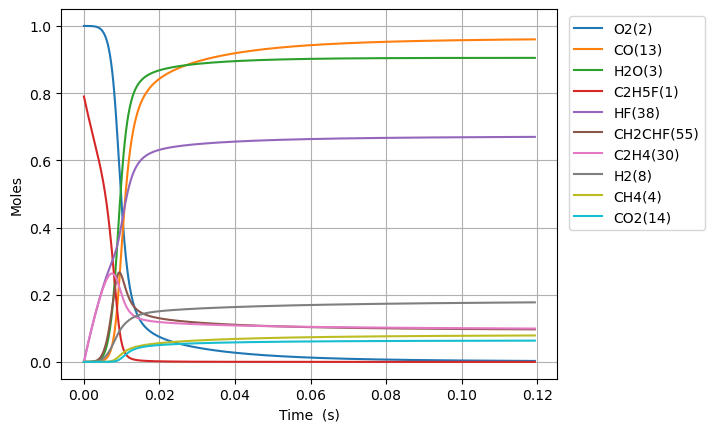

The data file committed next to this chart (first rows):
Time (s), Volume (m^3), N2, Ne, C2H5F(1), O2(2), H2O(3), CH4(4), OH(5), C2H4(30), HF(38), C2H4(126), H2(8), H2CC(24), HCO(15), CO(13), HO2(11), H2O2(12), C2H4F(62), H(6), CH2CHF(55), C2H4F(61), C2H3(29), CH2O(20)
0.0, 0.5338, 3.76, 0.0, 0.7898, 1.0, 0.0, 0.0, 0.0, 0.0, 0.0, 0.0, 0.0, 0.0, 0.0, 0.0, 0.0, 0.0, 0.0, 0.0, 0.0, 0.0, 0.0, 0.0
6.588646432027358e-18, 0.5338, 3.76, 0.0, 0.7898, 1.0, 2.6541712652100167e-42, 1.447431504671509e-20, 3.430279988261302e-32, 3.4460119160435267e-16, 3.4460119160435267e-16, 1.0001977440843525e-36, 1.7965919240155751e-25, 1.0079040715821772e-34, 2.8032238867884967e-44, 2.830020877062571e-43, 1.5443825918008833e-19, 4.035464855440162e-34, 8.598110765511466e-20, 1.313869105452897e-25, 5.604616649139069e-30, 6.845728290025948e-20, 1.4875911162275055e-36, 2.451761029154122e-34
1.8448210009676604e-17, 0.5338, 3.76, 0.0, 0.7898, 1.0, 3.1510321260750293e-41, 4.052808213086013e-20, 2.0718891129803904e-31, 9.648833364921866e-16, 9.648833364921866e-16, 6.041194254423456e-36, 5.030457390635491e-25, 6.087740591435825e-34, 3.327987397802343e-43, 3.3598007804587596e-42, 4.324271257144803e-19, 2.4374207727339565e-33, 2.4074710142314956e-19, 3.6789127303583095e-25, 3.385188455952571e-29, 1.916803921123899e-19, 8.985050341719849e-36, 1.480863662447691e-33
4.216733716497509e-17, 0.5338, 3.76, 0.0, 0.7898, 1.0, 3.0937020267834363e-40, 9.26356162993817e-20, 9.975254206922326e-31, 2.2054476262678533e-15, 2.2054476262678533e-15, 2.908574860028257e-35, 1.149818833744288e-24, 2.9309850387801844e-33, 3.267437760577507e-42, 3.2986723194553667e-41, 9.884048588241957e-19, 1.1735131800341465e-32, 5.502790889145338e-19, 8.409316920529845e-25, 1.629822521378501e-28, 4.381266105033045e-19, 4.325914965547324e-35, 7.129721085359202e-33
8.960559147557206e-17, 0.5338, 3.76, 0.0, 0.7898, 1.0, 2.736344407695458e-39, 1.968506846373508e-19, 4.356455586185596e-30, 4.686576205819179e-15, 4.6865762058191796e-15, 1.2702509492258006e-34, 2.443365028532816e-24, 1.280038169482552e-32, 2.8900116943877375e-41, 2.917638292234019e-40, 2.1003603252073526e-18, 5.125040367154524e-32, 1.1693430637185593e-18, 1.787139306231513e-24, 7.117863142431498e-28, 9.31019047151748e-19, 1.889240717151539e-34, 3.113736520024049e-32
1.8448210009676603e-16, 0.5338, 3.76, 0.0, 0.7898, 1.0, 2.300062351898386e-38, 4.0528082131699265e-19, 1.8187344507605095e-29, 9.648833364921795e-15, 9.648833364921798e-15, 5.3030467672835585e-34, 5.03045743981829e-24, 5.343907374687383e-32, 2.4292289615484963e-40, 2.4524507551545894e-39, 4.324271258628568e-18, 2.1396034670253373e-31, 2.4074710126116375e-18, 3.680061639164947e-24, 2.9715677455959246e-27, 1.9168039199150932e-18, 7.88720809412002e-34, 1.2999237093559965e-31
3.7423511733915396e-16, 0.5338, 3.76, 0.0, 0.7898, 1.0, 1.885730080183006e-37, 8.221410946910918e-19, 7.430123674107816e-29, 1.9573347683126908e-14, 1.957334768312692e-14, 2.1664669060958307e-33, 1.0204642349224645e-23, 2.1831605243375413e-31, 1.9916286641911917e-39, 2.0106672501165293e-38, 8.77209312809061e-18, 8.740978301158421e-31, 4.883726907537906e-18, 7.467934723333266e-24, 1.2139823831650757e-26, 3.888373663307613e-18, 3.2221818579059824e-33, 5.310612558636131e-31
7.537411518239297e-16, 0.5338, 3.76, 0.0, 0.7898, 1.0, 1.5271131100818625e-36, 1.6558616414985506e-18, 3.003374790017846e-28, 3.9422376319536635e-14, 3.9422376319536685e-14, 8.757199700748718e-33, 2.0553012515392882e-23, 8.824683851222738e-31, 1.6128725184880687e-38, 1.6282903885641541e-37, 1.766773687749315e-17, 3.5332431879238464e-30, 9.836238685950888e-18, 1.5051794564843261e-23, 4.907110885540219e-26, 7.831513141555979e-18, 1.3024574237617757e-32, 2.1466345470280867e-30
1.5127532207934815e-15, 0.5338, 3.76, 0.0, 0.7898, 1.0, 1.2291534873079386e-35, 3.3233027353505106e-18, 1.20764379654803e-27, 7.91204335923541e-14, 7.912043359235429e-14, 3.521226721695457e-32, 4.1249754237262594e-23, 3.5483665276273444e-30, 1.2981801031422402e-37, 1.3105896329513315e-36, 3.545902441821202e-17, 1.4207015480073902e-29, 1.9741262197018635e-17, 3.025196894029706e-23, 1.9731276997542926e-25, 1.5717792063906006e-17, 5.237124005051792e-32, 8.631523434424913e-30
3.030777358732585e-15, 0.5338, 3.76, 0.0, 0.7898, 1.0, 9.863182649459244e-35, 6.658184924002603e-18, 4.843191778538181e-27, 1.5851654813798102e-13, 1.5851654813798177e-13, 1.4121655862398293e-31, 8.26432432400242e-23, 1.4230536528101585e-29, 1.0417077498043196e-36, 1.0516654340345879e-35, 7.104159966730494e-17, 5.697648647137813e-29, 3.9551309036121263e-17, 6.078213645886302e-23, 7.913124538332369e-25, 3.1490349772019254e-17, 2.100320952708745e-31, 3.461627218816213e-29
6.066825634610791e-15, 0.5338, 3.76, 0.0, 0.7898, 1, 7.902548577543992e-34, 1.3327949305099473e-17, 1.939802924849577e-26, 3.1730877722920287e-13, 3.17308777229206e-13, 5.655997562916723e-31, 1.6543024348874995e-22, 5.699636984652237e-29, 8.346338051683764e-36, 8.426117784874258e-35, 1.422067508361115e-16, 2.2820313488894655e-28, 7.917140198219507e-17, 1.2236174655001307e-22, 3.1693772466411207e-24, 6.30354646418985e-17, 8.412238951350008e-31, 1.386456676807769e-28
1.2138922186367203e-14, 0.5338, 3.76, 0.0, 0.7898, 1, 6.326843969489536e-33, 2.6667478082463953e-17, 7.76426711594132e-26, 6.348932354115189e-13, 6.348932354115313e-13, 2.2638485261874785e-30, 3.310043330159208e-22, 2.281339973981821e-28, 6.682144693782465e-35, 6.746012322138843e-34, 2.845370558562073e-16, 9.134072639194708e-28, 1.584115849458172e-16, 2.4759806681546417e-22, 1.2685768361596016e-23, 1.2612569219626814e-16, 3.367087812918203e-30, 5.549441631613292e-28
2.4283115289880028e-14, 0.5338, 3.76, 0.0, 0.7898, 1, 5.06339806401427e-32, 5.334653569787587e-17, 3.1067183044200136e-25, 1.2700621517756395e-12, 1.2700621517756892e-12, 9.05814689026082e-30, 6.621528686444156e-22, 9.128329973202348e-28, 5.347745509338709e-34, 5.398851551574487e-33, 5.69197676626329e-16, 3.65481890240645e-27, 3.1689193915896073e-16, 5.063791066155985e-22, 5.0759595340622894e-23, 2.5230613856345255e-16, 1.3472736603591537e-29, 2.220500872539142e-27
4.857150149690568e-14, 0.5338, 3.76, 0.0, 0.7898, 1, 4.051487808629447e-31, 1.0670465117143156e-16, 1.2428897114641365e-24, 2.5403999845018354e-12, 2.540399984502034e-12, 3.623691760181432e-29, 1.3244513698402226e-21, 3.651925185715412e-27, 4.2790071792628755e-33, 4.3198878218221264e-32, 1.1385189610862879e-15, 1.4621656114239106e-26, 6.338526007288576e-16, 1.0571747747858391e-21, 2.0307141734923205e-22, 5.046669963316079e-16, 5.389971546841111e-29, 8.883460368402165e-27
9.714827391095698e-14, 0.5338, 3.76, 0.0, 0.7898, 1, 3.241498083021713e-30, 2.1342088308947038e-16, 4.971964208247654e-24, 5.081075649946047e-12, 5.0810756499468414e-12, 1.4494692169595515e-28, 2.6490541211247258e-21, 1.4608879990926465e-26, 3.423528001183177e-32, 3.4562164892673644e-31, 2.2771617016850185e-15, 5.849138958257815e-26, 1.2677737364431889e-15, 2.2917003973508442e-21, 8.123516460014106e-22, 1.0093885720031096e-15, 2.156163780354731e-28, 3.553682129539802e-26
1.9430181873905958e-13, 0.5338, 3.76, 0.0, 0.7898, 1, 2.593321703887181e-29, 4.268533508092576e-16, 1.9888672020060616e-23, 1.016242698080175e-11, 1.016242698080493e-11, 5.797109344162572e-28, 5.298282852365997e-21, 5.843782070887962e-26, 2.7389479739424647e-31, 2.7650693948259606e-30, 4.554447869597362e-15, 2.339751191398483e-25, 2.535615258170788e-15, 5.2924882429407485e-21, 3.249537741308179e-21, 2.0188311638872335e-15, 8.625003601342596e-28, 1.421537718942413e-25
3.886089083952648e-13, 0.5338, 3.76, 0.0, 0.7898, 1, 2.0747068137502076e-28, 8.5371830178367e-16, 7.955635395094397e-23, 2.0325129642382265e-11, 2.032512964239499e-11, 2.3180885277528617e-27, 1.0596835094339266e-20, 2.337554217275654e-25, 2.1912032704728055e-30, 2.2120519258808407e-29, 9.109022952278602e-15, 9.359198402717044e-25, 5.071295302828033e-15, 1.342100598052938e-20, 1.2998406879642495e-20, 4.0377141098228305e-15, 3.450069652897919e-27, 5.68632275926331e-25
7.772230877076752e-13, 0.5338, 3.76, 0.0, 0.7898, 1, 1.659785478528462e-27, 1.7074482658718428e-15, 3.1822903131532477e-22, 4.065053496501974e-11, 4.0650534965070646e-11, 9.266035481733463e-27, 2.119433361459784e-20, 9.350262633472138e-25, 1.7529720304299333e-29, 1.7695727929790193e-28, 1.8218184105043477e-14, 3.743720022880588e-24, 1.01426433970011e-14, 3.818577479909374e-20, 5.1994088113052773e-20, 8.075471050386342e-15, 1.3800403154956008e-26, 2.274597195365383e-24
1e-12, 0.5338, 3.76, 0.0, 0.7898, 1, 4.9900189766205256e-27, 2.1968574617841853e-15, 5.918736522709824e-22, 5.2302274092617976e-11, 5.230227409271264e-11, 1.7219182115034293e-26, 2.7269940172932213e-20, 1.7390399448873824e-24, 5.270123435327261e-29, 5.319673031063414e-28, 2.3440113202521702e-14, 6.962934424574976e-24, 1.304982997249394e-14, 6.21366271100692e-20, 9.670342062588488e-20, 1.0390144789590197e-14, 2.566727317869765e-26, 4.230616449745567e-24
1.5544514463324962e-12, 0.5338, 3.76, 0.0, 0.7898, 1, 1.3278367893222726e-26, 3.4149084426055543e-15, 1.2729256262335432e-21, 8.13013456082005e-11, 8.13013456084041e-11, 3.70131257887926e-26, 4.239102614612957e-20, 3.7400845954035295e-24, 1.4023677218570356e-28, 1.4155230501437099e-27, 3.643655035999235e-14, 1.4974976887627594e-23, 2.0285291605184665e-14, 1.2174596709091546e-19, 2.0797686373641817e-19, 1.6150949126466005e-14, 5.520176658917116e-26, 9.098794635204101e-24
3.1089081635821377e-12, 0.5338, 3.76, 0.0, 0.7898, 1, 1.0622734274721878e-25, 6.829829790302219e-15, 5.0917396661053266e-21, 1.6260296688618517e-10, 1.6260296688699945e-10, 1.476448221836117e-25, 8.47921479229577e-20, 1.4960060586345482e-23, 1.1218683482174215e-27, 1.132192114946079e-26, 7.287345866604285e-14, 5.990022491948731e-23, 4.0570396104126436e-14, 4.249867408475085e-19, 8.31905198289316e-19, 3.230176205990281e-14, 2.2080661242758323e-25, 3.6398146845227726e-23
6.217821598081421e-12, 0.5338, 3.76, 0.0, 0.7898, 1, 8.498213560940644e-25, 1.3659676462610746e-14, 2.0367178257748655e-20, 3.2520620940864716e-10, 3.252062094119034e-10, 5.873406492678268e-25, 1.696329760666001e-19, 5.983779185055506e-23, 8.97449360098418e-27, 9.053877029480741e-26, 1.4574797845056537e-13, 2.3960252461162573e-22, 8.113983745810692e-14, 1.5759320143324084e-18, 3.3275900467533798e-18, 6.460281506362181e-14, 8.832194323206712e-25, 1.4561576453031798e-22
1e-11, 0.5338, 3.76, 0.0, 0.7898, 1, 4.468341718730288e-24, 2.1968601493635274e-14, 5.753498084578121e-20, 5.230227406997388e-10, 5.230227407089324e-10, 1.643620073250634e-24, 2.7297794315565486e-19, 1.6901994869237693e-22, 4.718300772950208e-26, 4.756922371649405e-25, 2.3440588400150953e-13, 6.76845437537151e-22, 1.304931120852362e-13, 4.300783899855744e-18, 9.399742284713504e-18, 1.0389757654217908e-13, 2.4949146094049193e-24, 4.114531171499732e-22
1.2435648467079989e-11, 0.5338, 3.76, 0.0, 0.7898, 1, 6.798597628890916e-24, 2.7319385714874428e-14, 8.147031434362767e-20, 6.504126943195417e-10, 6.504126943325589e-10, 2.3238432373739332e-24, 3.3953006839205373e-19, 2.3933110926834896e-22, 7.178853898083625e-26, 7.237234909780647e-25, 2.9149983061178585e-13, 9.584212696206985e-22, 1.62275649796828e-13, 6.055534895902969e-18, 1.3310088841280374e-17, 1.292026297123236e-13, 3.532814589340866e-24, 5.826471412267372e-22
2.487130220507712e-11, 0.5338, 3.76, 0.0, 0.7898, 1, 5.438915164185739e-23, 5.463886784987507e-14, 3.2589375635048783e-19, 1.3008256636052138e-09, 1.300825663657218e-09, 9.097304896420836e-24, 6.806747114766727e-19, 9.571630970928221e-22, 5.741891445803468e-25, 5.7804114742625e-24, 5.830147845229299e-13, 3.833770787178954e-21, 3.245349946480565e-13, 2.3724450633365962e-17, 5.323813403953721e-17, 2.5839309432582584e-13, 1.4130735708856485e-23, 2.3320554402519747e-21
4.9742609681071385e-11, 0.5338, 3.76, 0.0, 0.7898, 1, 4.351189851810396e-22, 1.0927808664086361e-13, 1.3036743839706064e-18, 2.601651600032089e-09, 2.601651600239598e-09, 3.4895851292148275e-23, 1.3722744735773795e-18, 3.827360453465007e-21, 4.591604854865709e-24, 4.60937764860678e-23, 1.1660896844614433e-12, 1.5335761431228626e-20, 6.490045782478896e-13, 9.389202511875571e-17, 2.1293466746076155e-16, 5.167373708253145e-13, 5.651867416998784e-23, 9.339895465117228e-21
9.948522463305993e-11, 0.5338, 3.76, 0.0, 0.7898, 1, 3.4810459503077196e-21, 2.1855754229954289e-13, 5.2154909847932295e-18, 5.2033034643079725e-09, 5.2033034651339686e-09, 1.2891859774471645e-22, 2.8239679520227185e-18, 1.529911245083749e-20, 3.670232558338707e-23, 3.663748202159665e-22, 2.3324194029169688e-12, 6.134845616080695e-20, 1.2977474265951087e-12, 3.734736298541064e-16, 8.515955724328032e-16, 1.0332793609747343e-12, 2.2603964526866135e-22, 3.745206041059971e-20
9.999999999999999e-11, 0.5338, 3.76, 0.0, 0.7898, 1, 3.5480307807683785e-21, 2.1968846185447739e-13, 5.276223752817687e-18, 5.230227386380823e-09, 5.230227387216375e-09, 1.30271713837514e-22, 2.840023281335639e-18, 1.547707359703896e-20, 3.7408043037247373e-23, 3.733845423242352e-22, 2.344491353725225e-12, 6.206278021367387e-20, 1.304459092886246e-12, 3.77807241155617e-16, 8.615079943891231e-16, 1.0386234240194531e-12, 2.2867074895754515e-22, 3.788948583150114e-20
1.4922783958504847e-10, 0.5338, 3.76, 0.0, 0.7898, 1, 9.95377336349952e-21, 3.278380160276761e-13, 1.108408316853852e-17, 7.804955320005992e-09, 7.804955321755335e-09, 2.5966986735083726e-22, 4.3753904077770694e-18, 3.249545349670797e-20, 1.0489562663611389e-22, 1.0437225142688178e-21, 3.498928990086838e-12, 1.3037341072286377e-19, 1.946294061588151e-12, 7.922294059977739e-16, 1.8094304267805997e-15, 1.5496748363308155e-12, 4.802825366348027e-22, 7.972036942361534e-20
1.98970454537037e-10, 0.5338, 3.76, 0.0, 0.7898, 1, 2.0995697228704672e-20, 4.371195078180156e-13, 1.8909971047496692e-17, 1.0406607167126154e-08, 1.0406607170101109e-08, 4.22217568966925e-22, 6.057759890437358e-18, 5.540962334763545e-20, 2.2115948242202237e-22, 2.194120406063271e-21, 4.665618396129168e-12, 2.224141705251327e-19, 2.5946445886654686e-12, 1.35008727667707e-15, 3.0863453869371815e-15, 2.0659238449453803e-12, 8.192236840390209e-22, 1.3620375635953587e-19
2.9845568444101407e-10, 0.5338, 3.76, 0.0, 0.7898, 1, 5.734718446685954e-20, 6.556848807058745e-13, 3.915701292693646e-17, 1.5609910841234778e-08, 1.5609910847362397e-08, 8.091602594032606e-22, 9.826596894319719e-18, 1.1463641790636333e-19, 6.036198033126313e-22, 5.959385267567773e-21, 6.999419077573653e-12, 4.605233712528715e-19, 3.890885716388514e-12, 2.7920442416159925e-15, 6.388745850087989e-15, 3.09807826274061e-12, 1.695814907805107e-21, 2.8271245237004524e-19
3.9794091434499115e-10, 0.5338, 3.76, 0.0, 0.7898, 1, 1.1999218578864195e-19, 8.742539973113495e-13, 6.66060481558155e-17, 2.0813214483799585e-08, 2.081321449417019e-08, 1.2809768795744673e-21, 1.433605911476216e-17, 1.9483366595292734e-19, 1.2621671565745884e-21, 1.2407292360894356e-20, 9.333880603426721e-12, 7.832993367949109e-19, 5.186406560382069e-12, 4.744933000291935e-15, 1.0863738750274747e-14, 4.129694469194152e-12, 2.8836741825533778e-21, 4.819742632014015e-19
4.974261442489682e-10, 0.5338, 3.76, 0.0, 0.7898, 1, 2.184462796254505e-19, 1.0928271249944033e-12, 1.0177497895187413e-16, 2.601651809256746e-08, 2.60165181083324e-08, 1.8233081591676024e-21, 1.984733664091044e-17, 2.974542491359902e-19, 2.2962332920941084e-21, 2.2473344680260523e-20, 1.1669049844207481e-11, 1.1968133695196347e-18, 6.481156375234241e-12, 7.244770526646513e-15, 1.6594454434032297e-14, 5.160734341721452e-12, 4.404869361854601e-21, 7.381352675979165e-19
6.963966040569224e-10, 0.5338, 3.76, 0.0, 0.7898, 1, 5.768014246507351e-19, 1.529985665217622e-12, 1.9578097882479646e-16, 3.642312520658954e-08, 3.6423125236558705e-08, 3.0345294811562674e-21, 3.534738145679836e-17, 5.7107007035804085e-19, 6.051987363932462e-21, 5.853006977358031e-20, 1.6341553673949724e-11, 2.3019155838536357e-18, 9.068299244275047e-12, 1.3916422775034667e-14, 3.189769378384992e-14, 7.221051058303907e-12, 8.467050316237277e-21, 1.427189900406613e-18
8.953670638648765e-10, 0.5338, 3.76, 0.0, 0.7898, 1, 1.1959299353196343e-18, 1.9671604958218386e-12, 3.2119397678734303e-16, 4.682973218334445e-08, 4.682973223195056e-08, 4.367980732579156e-21, 5.805249953135129e-17, 9.350833692880974e-19, 1.2527189648834444e-20, 1.1985811797404349e-19, 2.1016926898187365e-11, 3.775910119855689e-18, 1.1652321144983242e-11, 2.2802350619423833e-14, 5.2291656754623606e-14, 9.27903182195087e-12, 1.3880491845421186e-20, 2.3527167385343437e-18
9.999999999999999e-10, 0.5338, 3.76, 0.0, 0.7898, 1, 1.6766225300386847e-18, 2.1970649065588475e-12, 3.9976696760387083e-16, 5.2302272344717404e-08, 5.23022724048022e-08, 5.0887388795219936e-21, 7.424994563380688e-17, 1.1624774807175927e-18, 1.753998689719925e-20, 1.664731431854353e-19, 2.347672228689244e-11, 4.69917919590261e-18, 1.3009937801720932e-11, 2.8360338668167658e-14, 6.505429519392392e-14, 1.036033073805965e-11, 1.7268169461698053e-20, 2.9364339644737624e-18
1.2933079834807848e-09, 0.5338, 3.76, 0.0, 0.7898, 1, 3.594017147254773e-18, 2.8415590189144723e-12, 6.663991514393394e-16, 6.764294572511062e-08, 6.764294582353811e-08, 7.180946632962064e-21, 1.3529772374674799e-16, 1.932072400650511e-18, 3.7498875103910433e-20, 3.499228211885086e-19, 3.037626397596e-11, 7.831586308252441e-18, 1.6811037865873067e-11, 4.719271991213939e-14, 1.0831884847687413e-13, 1.3388002314552765e-11, 2.875194058595541e-20, 4.929149032498938e-18
2.0891898227126014e-09, 0.5338, 3.76, 0.0, 0.7898, 1, 1.545855895497757e-17, 4.59055149575628e-12, 1.7354252775224712e-15, 1.0926937116168005e-07, 1.0926937140560385e-07, 1.3008503550622208e-20, 4.823752899821321e-16, 4.988011924832213e-18, 1.59879620388208e-19, 1.4133042275155268e-18, 4.9129195942194845e-11, 2.0381116342602696e-17, 2.709138340726452e-11, 1.2229712277392629e-13, 2.8113333801347473e-13, 2.1578080968611522e-11, 7.461732864759792e-20, 1.307174355438602e-17
2.885071661944418e-09, 0.5338, 3.76, 0.0, 0.7898, 1, 3.9962315848645896e-17, 6.339804524996343e-12, 3.3107282554231327e-15, 1.5089579440230994e-07, 1.5089579484763018e-07, 1.8918863358010482e-20, 1.1719818585645426e-15, 9.441776118905598e-18, 4.104937712707288e-19, 3.480178402435216e-18, 6.792766733276427e-11, 3.8858018382137807e-17, 3.7322567835089476e-11, 2.3230067251396594e-13, 5.347024176255773e-13, 2.973114411400267e-11, 1.4190637329655927e-19, 2.53018385887479e-17
3.6809535011762348e-09, 0.5338, 3.76, 0.0, 0.7898, 1, 8.158378077861121e-17, 8.08931807775062e-12, 5.3943404123628024e-15, 1.9252221544700324e-07, 1.9252221614294353e-07, 2.482104021502258e-20, 2.322739854013183e-15, 1.526846614268156e-17, 8.326570651036146e-19, 6.7905059575686306e-18, 8.677148777356253e-11, 6.327592240997329e-17, 4.750499103231373e-11, 3.769260851538315e-13, 8.686681053467688e-13, 3.784737799447902e-11, 2.3051865750187005e-19, 4.174136768369943e-17
4.4768353404080514e-09, 0.5338, 3.76, 0.0, 0.7898, 1, 1.4496008655266084e-16, 9.83909212466772e-12, 7.988370116438666e-15, 2.3414863429575898e-07, 2.341486352854373e-07, 3.070870915421729e-20, 4.0562750515117e-15, 2.2442787001345274e-17, 1.470125341168138e-18, 1.1544496579709458e-17, 1.0566046187608276e-10, 9.364886788548806e-17, 5.7639062577689804e-11, 5.558862500660297e-13, 1.282663072717177e-12, 4.5926974465834886e-11, 3.403520206573146e-19, 6.249204573782418e-17
6.068599018871685e-09, 0.5338, 3.76, 0.0, 0.7898, 1, 3.542304439345882e-16, 1.3339421593000423e-11, 1.471555455506602e-14, 3.1740146540544793e-07, 3.1740146709326457e-07, 4.247148644084758e-20, 9.717108371163125e-15, 4.074298669250244e-17, 3.547527017861634e-18, 2.58938166551568e-17, 1.4357315396037515e-10, 1.7231162960712763e-16, 7.77636485157476e-11, 1.0157445481060174e-12, 2.3493931050725265e-12, 6.19769629668405e-11, 6.233130669207465e-19, 1.1718588403761877e-16
7.660362697335317e-09, 0.5338, 3.76, 0.0, 0.7898, 1, 7.051666277097295e-16, 1.6840792696496556e-11, 2.350937756915372e-14, 4.006542877313557e-07, 4.00654290233927e-07, 5.422787806799811e-20, 1.9112436581554012e-14, 6.41472286730058e-17, 6.975722219613208e-18, 4.744722655591585e-17, 1.8166419959904505e-10, 2.7495791471131824e-16, 9.769954463123085e-11, 1.6095697793075013e-12, 3.7319910405084445e-12, 7.788263679184575e-11, 9.900012965626535e-19, 1.8984941650663536e-16
9.25212637579895e-09, 0.5338, 3.76, 0.0, 0.7898, 1, 1.2373517237288498e-15, 2.0343205189844913e-11, 3.438803423079638e-14, 4.839071012734584e-07, 4.839071046771837e-07, 6.599024857020385e-20, 3.323486241737301e-14, 9.245695641362819e-17, 1.2089345423999188e-17, 7.667438309178299e-17, 2.1993199388858822e-10, 4.0170431223499516e-16, 1.1745007982203647e-10, 2.3349385628688924e-12, 5.427441793233925e-12, 9.364559245633672e-11, 1.4396145024509788e-18, 2.807192926980848e-16
9.999999999999999e-09, 0.5338, 3.76, 0.0, 0.7898, 1, 1.5612229053597271e-15, 2.1989136823178627e-11, 4.0224345525990545e-14, 5.230225675975384e-07, 5.230225714486681e-07, 7.151685429664129e-20, 4.177631097961751e-14, 1.0739833921459762e-16, 1.5162483054631268e-17, 9.304578912555462e-17, 2.379723048623388e-10, 4.696089529399462e-16, 1.266665756578267e-10, 2.7204876312095916e-12, 6.331222557401846e-12, 1.0100281913549492e-10, 1.6792781358004245e-18, 3.2969384021249727e-16
1.0843890054262582e-08, 0.5338, 3.76, 0.0, 0.7898, 1, 1.9903437129862125e-15, 2.3846658830400303e-11, 4.736983803703597e-14, 5.671599060317314e-07, 5.671599104025144e-07, 7.775196243737751e-20, 5.304800926931076e-14, 1.2548402205492235e-16, 1.9200018553116375e-17, 1.1353880117366105e-16, 2.5837497194696915e-10, 5.526652476906013e-16, 1.370184770391757e-10, 3.1894617469162632e-12, 7.432806329403484e-12, 1.0926739725314795e-10, 1.9713928816944404e-18, 3.897734609215535e-16
1.2435653732726215e-08, 0.5338, 3.76, 0.0, 0.7898, 1, 3.003025169876454e-15, 2.7351153382291703e-11, 6.247290693870171e-14, 6.504127020061492e-07, 6.504127073967271e-07, 8.951433009141274e-20, 7.946976255712704e-14, 1.6305367189329816e-16, 2.859167689814301e-17, 1.5768781650795343e-16, 2.969916359301189e-10, 7.279509912493143e-16, 1.5640779709680445e-10, 4.170837395314202e-12, 9.74527209394877e-12, 1.2474956038867685e-10, 2.584632386720198e-18, 5.168274475401055e-16
1.4027417411189847e-08, 0.5338, 3.76, 0.0, 0.7898, 1, 4.313951240454476e-15, 3.0856688614364623e-11, 7.971526390159456e-14, 7.336654891966883e-07, 7.336654956504545e-07, 1.012755987362879e-19, 1.1338099329262705e-13, 2.0500225717507242e-16, 4.052498211294883e-17, 2.0867335002575726e-16, 3.357805409997863e-10, 9.276686304906468e-16, 1.7562096832335268e-10, 5.276842876635414e-12, 1.2362126361380244e-11, 1.4009354457793122e-10, 3.278677364161074e-18, 6.616462891047108e-16
1.7210944768117114e-08, 0.5338, 3.76, 0.0, 0.7898, 1, 7.98867905491346e-15, 3.7870880178187175e-11, 1.2069137160262922e-13, 9.001710372260324e-07, 9.001710458987312e-07, 1.2479804791097083e-19, 2.0721358637528194e-13, 3.013863768370732e-16, 7.304050252442848e-17, 3.296045536144633e-16, 4.138692470328557e-10, 1.400833158447597e-15, 2.135306185607269e-10, 7.85380592084571e-12, 1.849805979508475e-11, 1.703728861686821e-10, 4.906598947702839e-18, 1.0037562025201497e-15
1.9864265181055228e-08, 0.5338, 3.76, 0.0, 0.7898, 1, 1.23129412199647e-14, 4.3720057604982464e-11, 1.6154352962055282e-13, 1.0389455582079728e-06, 1.0389455687978604e-06, 1.4440230876353202e-19, 3.159734845482185e-13, 3.9371797267348795e-16, 1.100555288490781e-16, 4.474617091400183e-16, 4.794662567699381e-10, 1.870808331017102e-15, 2.446135731422452e-10, 1.0363061757417749e-11, 2.4518578745693926e-11, 1.9519986954066728e-10, 6.504880510272465e-18, 1.341147632650677e-15
2.2517585593993342e-08, 0.5338, 3.76, 0.0, 0.7898, 1, 1.798391730714032e-14, 4.957212360944646e-11, 2.0857869999650956e-13, 1.1777200547829285e-06, 1.1777200673341441e-06, 1.6400625627953908e-19, 4.566294769944666e-13, 4.962496428178248e-16, 1.5714111267649096e-16, 5.7850433586455215e-16, 5.455234760698979e-10, 2.4100492835415835e-15, 2.752437277546518e-10, 1.3190454406668917e-11, 3.13503715831909e-11, 2.1966165666609225e-10, 8.319953600276153e-18, 1.724798518305852e-15
2.5170906006931457e-08, 0.5338, 3.76, 0.0, 0.7898, 1, 2.5191830539618955e-14, 5.54270771124386e-11, 2.6188179196455227e-13, 1.3164945269507857e-06, 1.3164945414979523e-06, 1.8361109435798763e-19, 6.329227029830761e-13, 6.083582011744612e-16, 2.1519222506593622e-16, 7.207567026375134e-16, 6.120346144813318e-10, 3.0190366384366485e-15, 3.054333569920219e-10, 1.6326400740980415e-11, 3.8981634303758755e-11, 2.437647258707565e-10, 1.0349440793188314e-17, 2.1536288061772184e-15
2.782422641986957e-08, 0.5338, 3.76, 0.0, 0.7898, 1, 3.4129784688515157e-14, 6.128491703562828e-11, 3.2153646256250544e-13, 1.4552689747114303e-06, 1.455268991282789e-06, 2.0321613114568767e-19, 8.484892232165979e-13, 7.294567913920405e-16, 2.850223163215922e-16, 8.725604584202428e-16, 6.789935108966915e-10, 3.698245315719288e-15, 3.3519434939327744e-10, 1.9761560944855947e-11, 4.7400807559277646e-11, 2.6751544859370385e-10, 1.2591148079899558e-17, 2.6267088751921518e-15
3.31308672457458e-08, 0.5338, 3.76, 0.0, 0.7898, 1, 5.797992827166993e-14, 7.300925184799134e-11, 4.60223372868349e-13, 1.7328177970106275e-06, 1.7328178176990755e-06, 2.4242545514491136e-19, 1.4114171959741045e-12, 9.96455559048685e-16, 4.628825603223043e-16, 1.1997141230992118e-15, 8.142306557681068e-10, 5.269191448808887e-15, 3.9347593664390706e-10, 2.749349149591632e-11, 6.65580142887947e-11, 3.139847141764492e-10, 1.770336734052818e-17, 3.702626849904705e-15
3.843750807162203e-08, 0.5338, 3.76, 0.0, 0.7898, 1, 9.112790473014259e-14, 8.474511947716588e-11, 6.252597433083695e-13, 2.010366521679606e-06, 2.0103665465662464e-06, 2.8163428406995657e-19, 2.172322688355303e-12, 1.2932367414462695e-15, 6.957291582249293e-16, 1.552413067486894e-15, 9.511883629491318e-10, 7.126557246392225e-15, 4.501757947772593e-10, 3.631658367886136e-11, 8.873470216990433e-11, 3.591180559740239e-10, 2.364261672551184e-17, 4.947833247377004e-15
4.3744148897498256e-08, 0.5338, 3.76, 0.0, 0.7898, 1, 1.3520363255540626e-13, 9.649251139659995e-11, 8.172120632092683e-13, 2.2879151487174518e-06, 2.2879151778795057e-06, 3.2084346954838807e-19, 3.1564731403651157e-12, 1.6162736182251877e-15, 9.87530776863278e-16, 1.9267176028094523e-15, 1.0898221430363036e-09, 9.273913987017637e-15, 5.05375475897506e-10, 4.616494490836278e-11, 1.13847478655336e-10, 4.029622562186807e-10, 3.039750330020307e-17, 6.359322082934256e-15
4.9050789723374484e-08, 0.5338, 3.76, 0.0, 0.7898, 1, 1.9186999399163152e-13, 1.0825141911881799e-10, 1.036580991582121e-12, 2.5654636781232467e-06, 2.5654637116368383e-06, 3.600527080057741e-19, 4.387598285297843e-12, 1.962458720424239e-15, 1.3413709586531064e-15, 2.321245494878617e-15, 1.230089425859911e-09, 1.1714740589427361e-14, 5.591512711801732e-10, 5.697616326078058e-11, 1.4181658833123318e-10, 4.455623621362394e-10, 3.7958996721466936e-17, 7.935289437076095e-15
5.435743054925071e-08, 0.5338, 3.76, 0.0, 0.7898, 1, 2.628186478578244e-13, 1.2002183419268384e-10, 1.28379329174977e-12, 2.843012109896074e-06, 2.843012147836707e-06, 3.9926186013719744e-19, 5.887981665900771e-12, 2.329050482332885e-15, 1.759577217991464e-15, 2.73623475145706e-15, 1.3719494389760834e-09, 1.44524286859759e-14, 6.115746407955145e-10, 6.869105225123527e-11, 1.7256568578571882e-10, 4.869617639492243e-10, 4.6320210941002936e-17, 9.67467828695542e-15
5.966407137512694e-08, 0.5338, 3.76, 0.0, 0.7898, 1, 3.4976524214650055e-13, 1.3180374820256872e-10, 1.5591971809599981e-12, 3.1205604440350188e-06, 3.1205604864784244e-06, 4.384710051137251e-19, 7.67853510640616e-12, 2.713630286476053e-15, 2.2438252056527967e-15, 3.172911131090337e-15, 1.515363110898752e-09, 1.7490286361478378e-14, 6.627125648985357e-10, 8.125345226818773e-11, 2.0602165474350311e-10, 5.272022561594755e-10, 5.547621504329728e-17, 1.1576873970215767e-14
6.497071220100316e-08, 0.5338, 3.76, 0.0, 0.7898, 1, 4.544448249628993e-13, 1.4359715276824752e-10, 1.8630601241587517e-12, 3.3981086805391643e-06, 3.398108727562185e-06, 4.776801527386666e-19, 9.778859275967726e-12, 3.114068798279119e-15, 2.7952201905112245e-15, 3.6331611537238146e-15, 1.6602929936704367e-09, 2.0831541031542677e-14, 7.126278249062062e-10, 9.461008119108454e-11, 2.421144632568626e-10, 5.663240863054594e-10, 6.542387582708666e-17, 1.3641550827887087e-14
... 1,668 more rows
